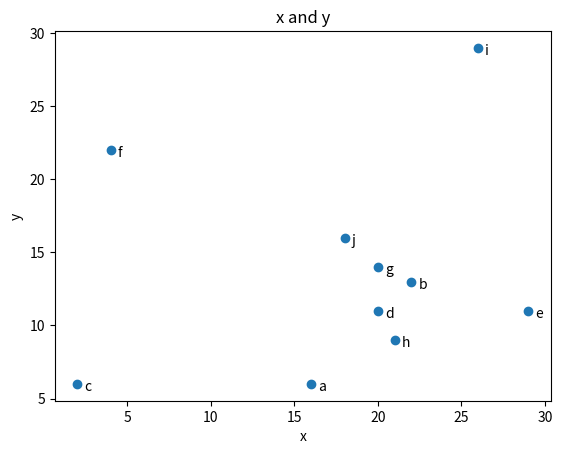

Source code (Python):

from numpy import random
from matplotlib import pyplot

x = [random.randint(1,30) for _ in range(10)]
y = [random.randint(1,30) for _ in range(10)]
labels= ['a', 'b', 'c', 'd', 'e', 'f', 'g', 'h', 'i', 'j']

pyplot.scatter(x, y)

for label, x_count, y_count in zip(labels, x, y):
    pyplot.annotate(label, xy=(x_count,y_count), xytext=(5, -5), textcoords='offset points')

pyplot.title("x and y")
pyplot.xlabel("x")
pyplot.ylabel('y')
pyplot.show()
